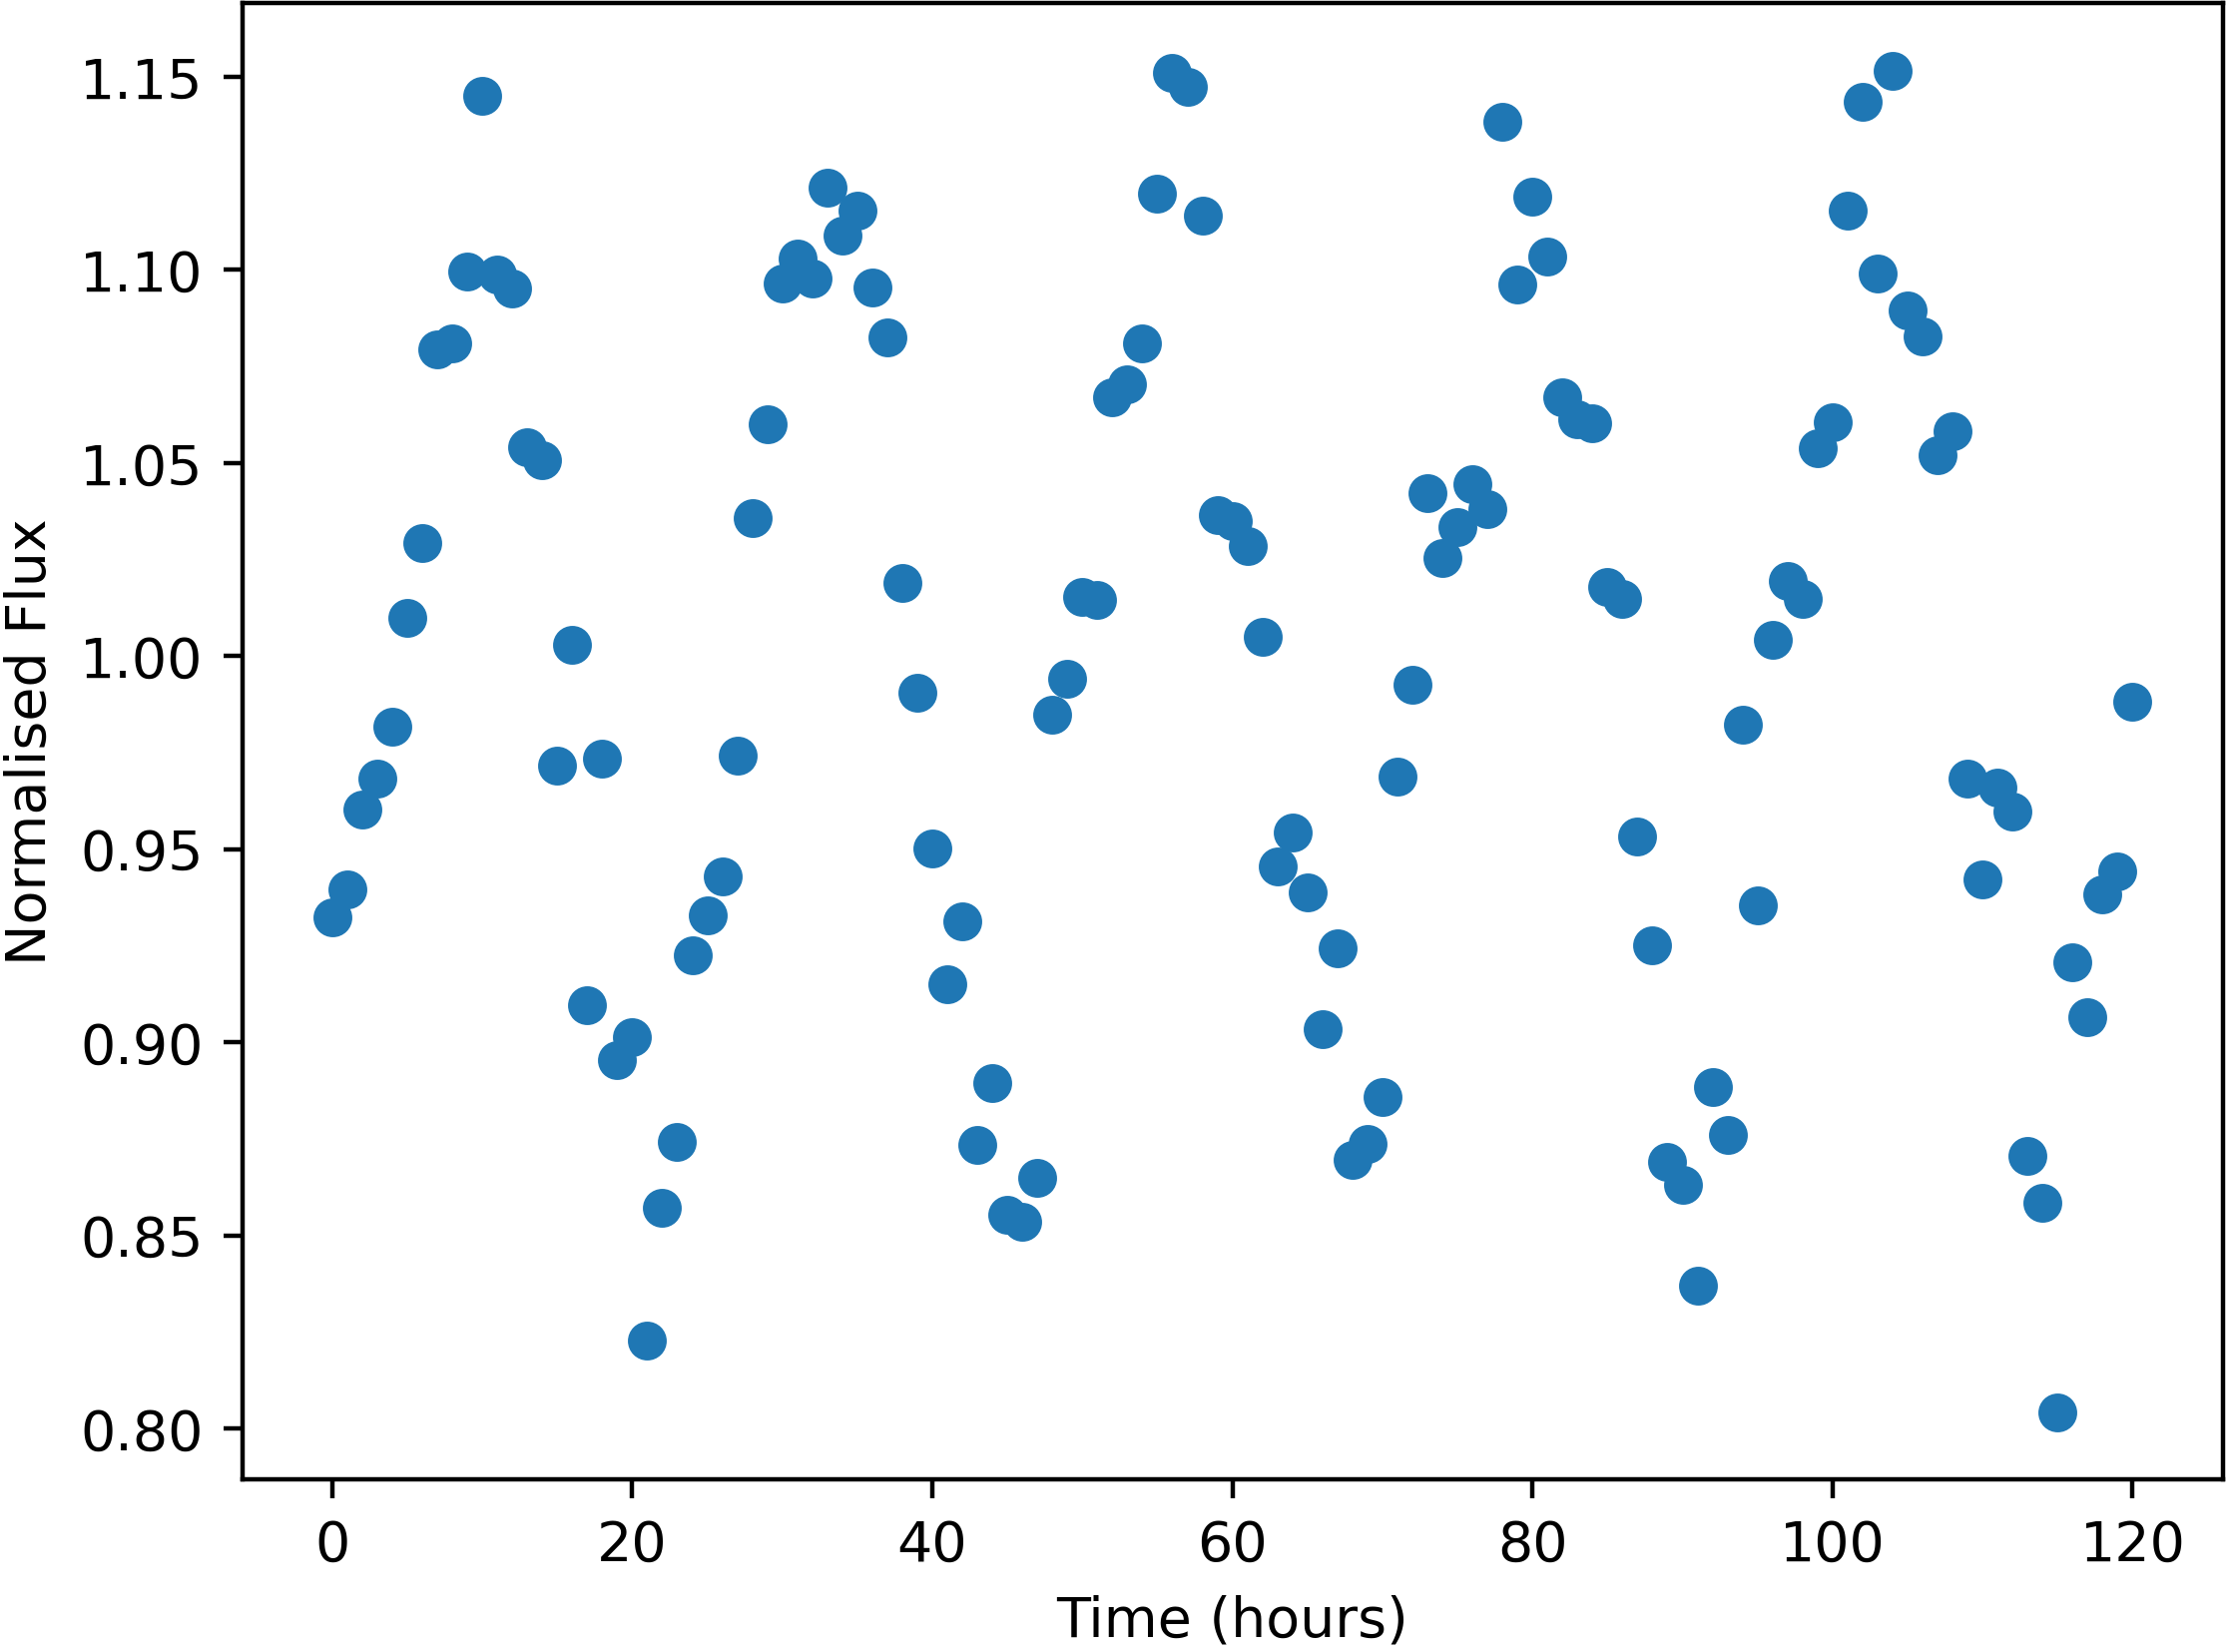

Data behind this chart, as committed beside it:
Time, NormalisedFlux
0.0, 0.9323
1.0, 0.9397
2.0, 0.9602
3.0, 0.9684
4.0, 0.9818
5.0, 1.01
6.0, 1.029
7.0, 1.08
8.0, 1.081
9.0, 1.1
10.0, 1.145
11.0, 1.099
12.0, 1.095
13.0, 1.054
14.0, 1.051
15.0, 0.9717
16.0, 1.003
17.0, 0.9096
18.0, 0.9733
19.0, 0.8953
20.0, 0.9013
21.0, 0.8228
22.0, 0.8572
23.0, 0.8741
24.0, 0.9226
25.0, 0.9329
26.0, 0.9429
27.0, 0.9742
28.0, 1.036
29.0, 1.06
30.0, 1.097
31.0, 1.103
32.0, 1.098
33.0, 1.121
34.0, 1.109
35.0, 1.115
36.0, 1.095
37.0, 1.083
38.0, 1.019
39.0, 0.9906
40.0, 0.9501
41.0, 0.9152
42.0, 0.9313
43.0, 0.8733
44.0, 0.8895
45.0, 0.8554
46.0, 0.8536
47.0, 0.8649
48.0, 0.9849
49.0, 0.9942
50.0, 1.015
51.0, 1.015
52.0, 1.067
53.0, 1.07
54.0, 1.081
55.0, 1.12
56.0, 1.151
57.0, 1.147
58.0, 1.114
59.0, 1.037
... 61 more rows
